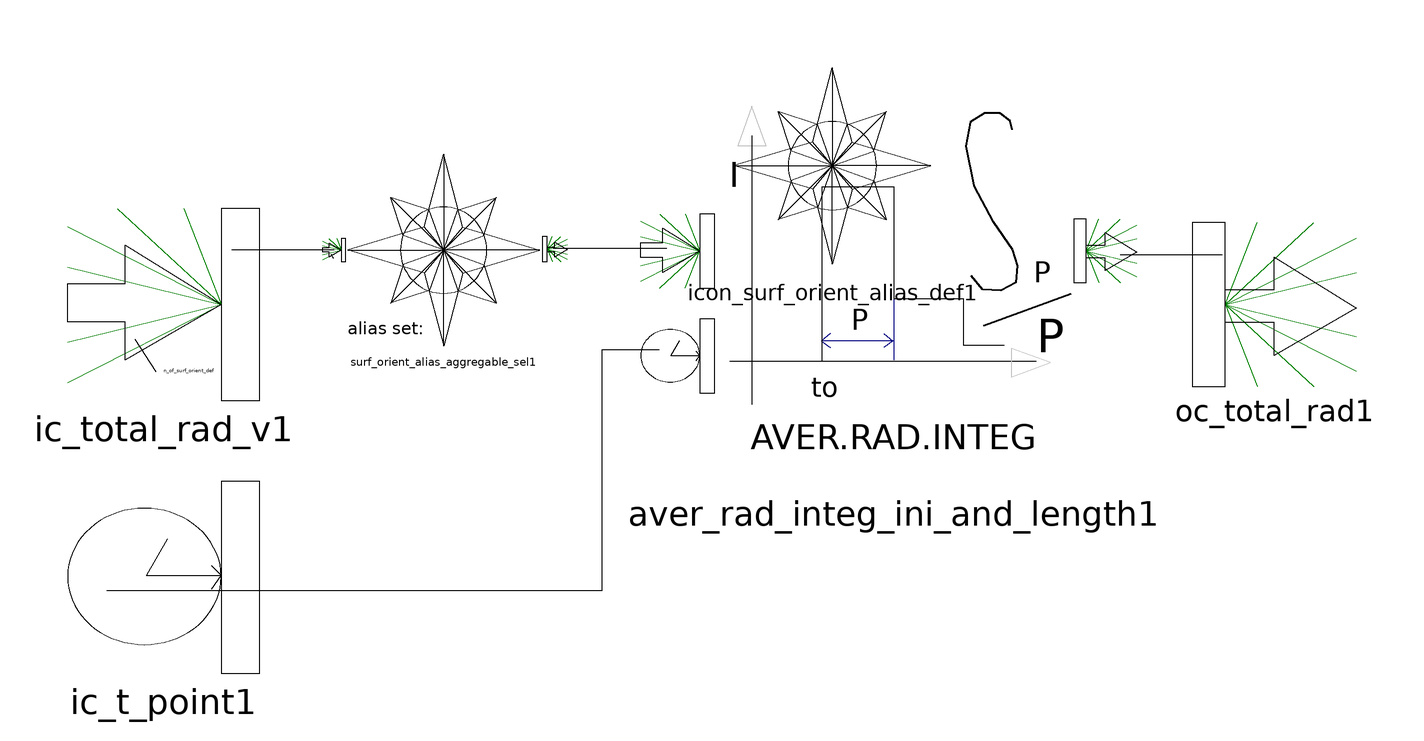

The component connection diagram of the Modelica model below, drawn from its own Placement and Line annotations.

class aver_rad_integ_ini_and_length_demux
        "Radiation average calculator over parametrizable interval (initial time and duration) (as defined in orientation alias sets)"

        extends icons.specifics.icon_aver_rad_integ_ini_and_length_demux;
        extends surf_orient.surf_orient_alias_inheritable_par;
        parameter Integer uf_ini_date=01012001
          "Initial date (ddmmyyyy or jjjyy)";
        parameter Integer uf_ini_h_of_d=000000 "Initial time (hhmmss)";
        parameter Boolean integ_before_ini_t_and_date=false
          "Integrate before initial time and date?";
        parameter Integer p=3600
          "Time interval over which radiation must be periodically averaged (s)";
        CUTS.ic_t_point ic_t_point1
          annotation (extent=[-142, -63; -100.5, -19.5], layer="icon");
        CUTS.ic_total_rad_v ic_total_rad_v1(final n=n_of_surf_orient_def)
          annotation (extent=[-142, -3.5; -100.5, 39], layer="icon");
        surf_orient.surf_orient_alias_aggregable_sel
          surf_orient_alias_aggregable_sel1(comp_surf_orient_alias=
              comp_surf_orient_alias)
          annotation (extent=[-81.5, 7.5; -40, 51.5]);
        aver_rad_integ_ini_and_length aver_rad_integ_ini_and_length1(
          uf_ini_date=uf_ini_date,
          uf_ini_h_of_d=uf_ini_h_of_d,
          integ_before_ini_t_and_date=integ_before_ini_t_and_date,
          p=p) annotation (extent=[-2, -19.5; 75, 64.5]);
        CUTS.oc_total_rad oc_total_rad1
          annotation (extent=[101, -3.5; 136.5, 39]);
      equation
        connect(surf_orient_alias_aggregable_sel1.ic_total_rad_v1,
          ic_total_rad_v1) annotation (points=[-84.405, 29.5; -106.5, 29.5]);
        annotation (Coordsys(
            extent=[-100, -100; 100, 100],
            grid=[0.5, 0.5],
            component=[20, 20]), Window(
            x=0.09,
            y=0.04,
            width=0.6,
            height=0.6));
        connect(ic_t_point1, aver_rad_integ_ini_and_length1.ic_t_point1)
          annotation (points=[-133.5, -44; -26.5, -44; -26.5, 8; -14.1813, 8]);
        connect(aver_rad_integ_ini_and_length1.oc_total_rad1, oc_total_rad1)
          annotation (points=[85.5, 28.5; 107.5, 28.5]);
        connect(surf_orient_alias_aggregable_sel1.oc_total_rad1,
          aver_rad_integ_ini_and_length1.ic_total_rad1)
          annotation (points=[-37, 30; -12.5, 30]);
      end aver_rad_integ_ini_and_length_demux;